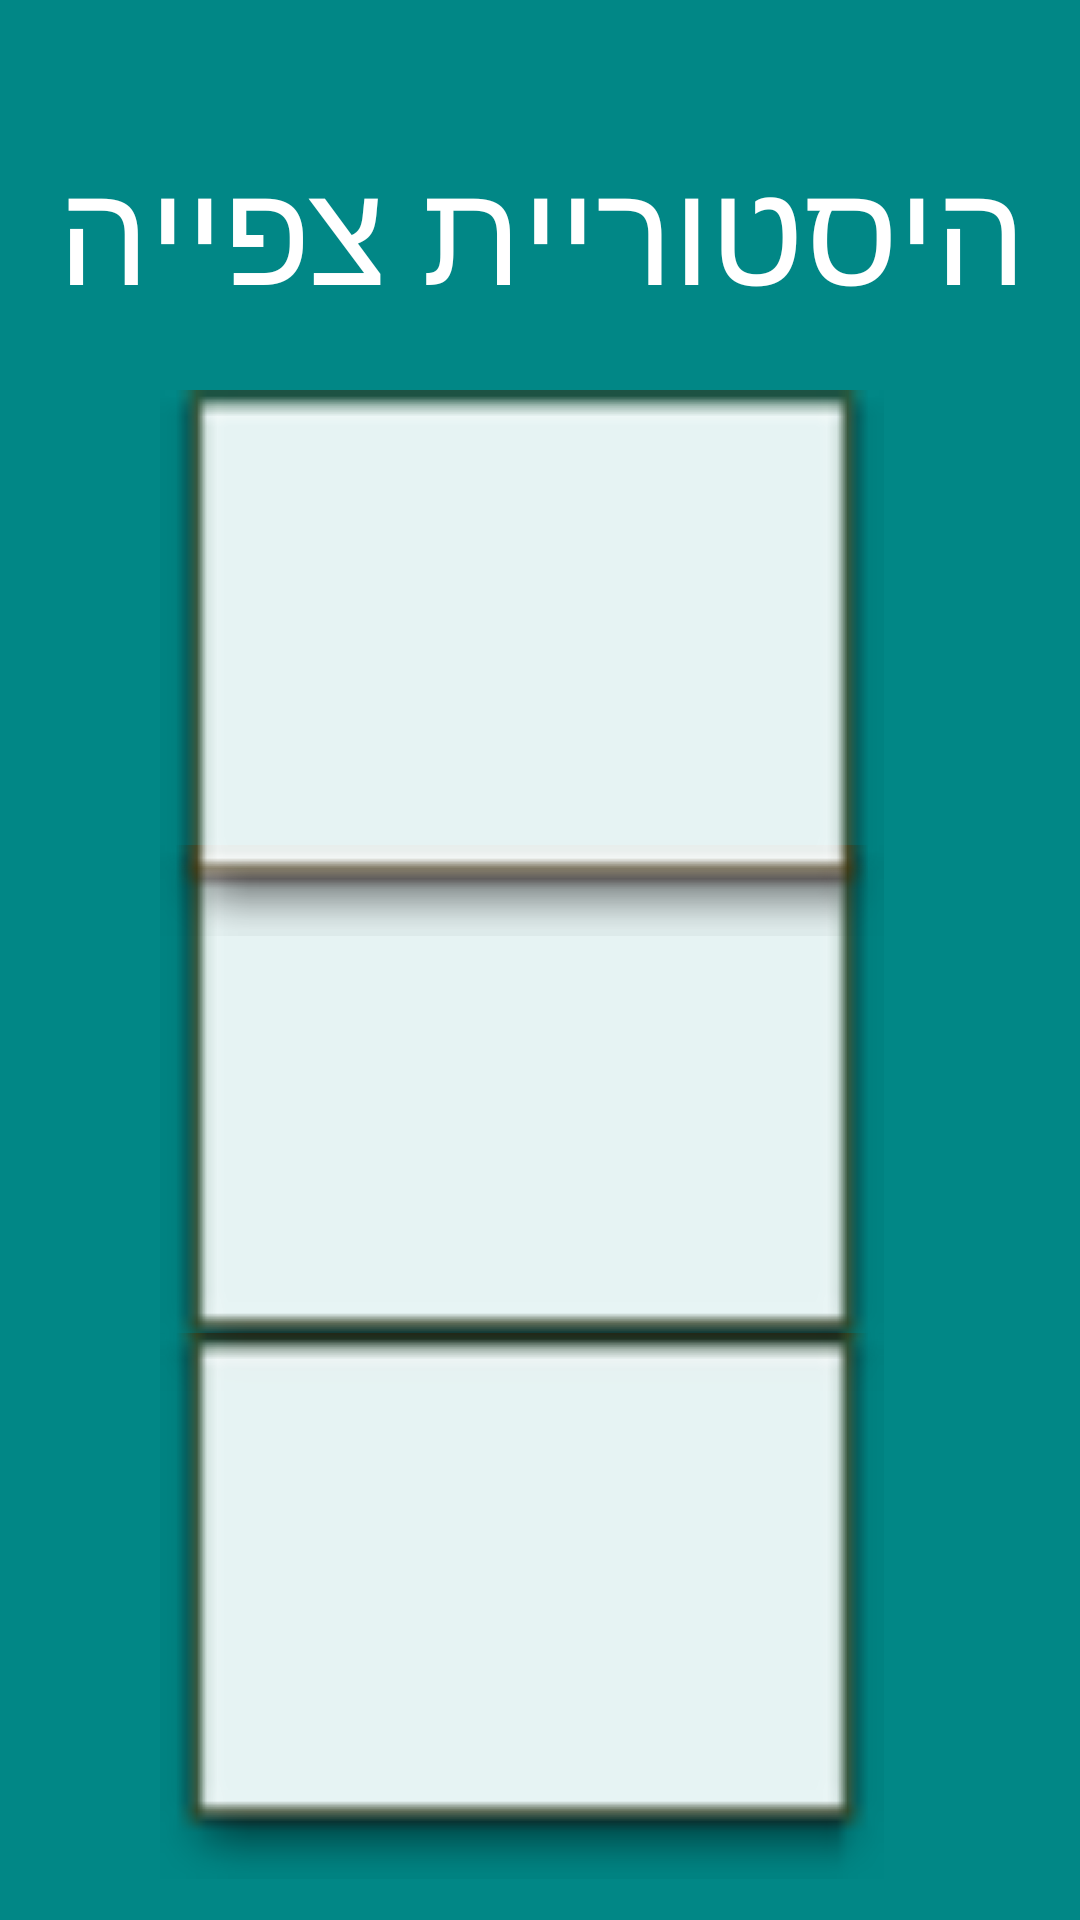

Produce the Android XML layout that renders to this screen, including the resource entries it uses.
<!-- AndroidManifest.xml: application theme Theme.MyRecipe -->
<!-- res/layout/activity_history.xml -->
<?xml version="1.0" encoding="utf-8"?>
<androidx.constraintlayout.widget.ConstraintLayout xmlns:android="http://schemas.android.com/apk/res/android"
    xmlns:app="http://schemas.android.com/apk/res-auto"
    xmlns:tools="http://schemas.android.com/tools"
    android:id="@+id/main"
    android:layout_width="match_parent"
    android:layout_height="match_parent"
    android:background="#009688"
    android:backgroundTint="@color/teal_700"
    tools:context=".History">

    <ImageView
        android:id="@+id/imageView7"
        android:layout_width="277dp"
        android:layout_height="182dp"
        app:layout_constraintBottom_toBottomOf="parent"
        app:layout_constraintEnd_toEndOf="parent"
        app:layout_constraintHorizontal_bias="0.432"
        app:layout_constraintStart_toStartOf="parent"
        app:layout_constraintTop_toTopOf="parent"
        app:layout_constraintVertical_bias="0.615"
        app:srcCompat="@android:drawable/editbox_dropdown_light_frame" />

    <TextView
        android:id="@+id/textView20"
        android:layout_width="wrap_content"
        android:layout_height="wrap_content"
        android:text="היסטוריית צפייה"
        android:textColor="@color/white"
        android:textSize="48sp"
        app:layout_constraintBottom_toBottomOf="parent"
        app:layout_constraintEnd_toEndOf="parent"
        app:layout_constraintStart_toStartOf="parent"
        app:layout_constraintTop_toTopOf="parent"
        app:layout_constraintVertical_bias="0.076" />

    <ImageView
        android:id="@+id/imageView2"
        android:layout_width="277dp"
        android:layout_height="182dp"
        app:layout_constraintBottom_toBottomOf="parent"
        app:layout_constraintEnd_toEndOf="parent"
        app:layout_constraintHorizontal_bias="0.432"
        app:layout_constraintStart_toStartOf="parent"
        app:layout_constraintTop_toTopOf="parent"
        app:layout_constraintVertical_bias="0.284"
        app:srcCompat="@android:drawable/editbox_dropdown_light_frame" />

    <ImageView
        android:id="@+id/imageView5"
        android:layout_width="277dp"
        android:layout_height="182dp"
        app:layout_constraintBottom_toBottomOf="parent"
        app:layout_constraintEnd_toEndOf="parent"
        app:layout_constraintHorizontal_bias="0.432"
        app:layout_constraintStart_toStartOf="parent"
        app:layout_constraintTop_toTopOf="parent"
        app:layout_constraintVertical_bias="0.97"
        app:srcCompat="@android:drawable/editbox_dropdown_light_frame" />

</androidx.constraintlayout.widget.ConstraintLayout>
<!-- resources referenced by this layout -->
<resources>
  <style name="Theme.MyRecipe" parent="Theme.MaterialComponents.DayNight.DarkActionBar">
          
          <item name="colorPrimary">#D3A101</item>
          <item name="colorPrimaryVariant">@color/white</item>
          <item name="colorOnPrimary">@color/black</item>
          
          <item name="colorOnSecondary">@color/black</item>
          
          <item name="android:statusBarColor">?attr/colorPrimaryVariant</item>
          
      </style>
  <!-- not gathered from this repository: default colours our renderer supplied (Android Studio template values) -->
  <color name="teal_700">#FF018786</color>
  <color name="black">#FF000000</color>
  <color name="white">#FFFFFFFF</color>
</resources>
